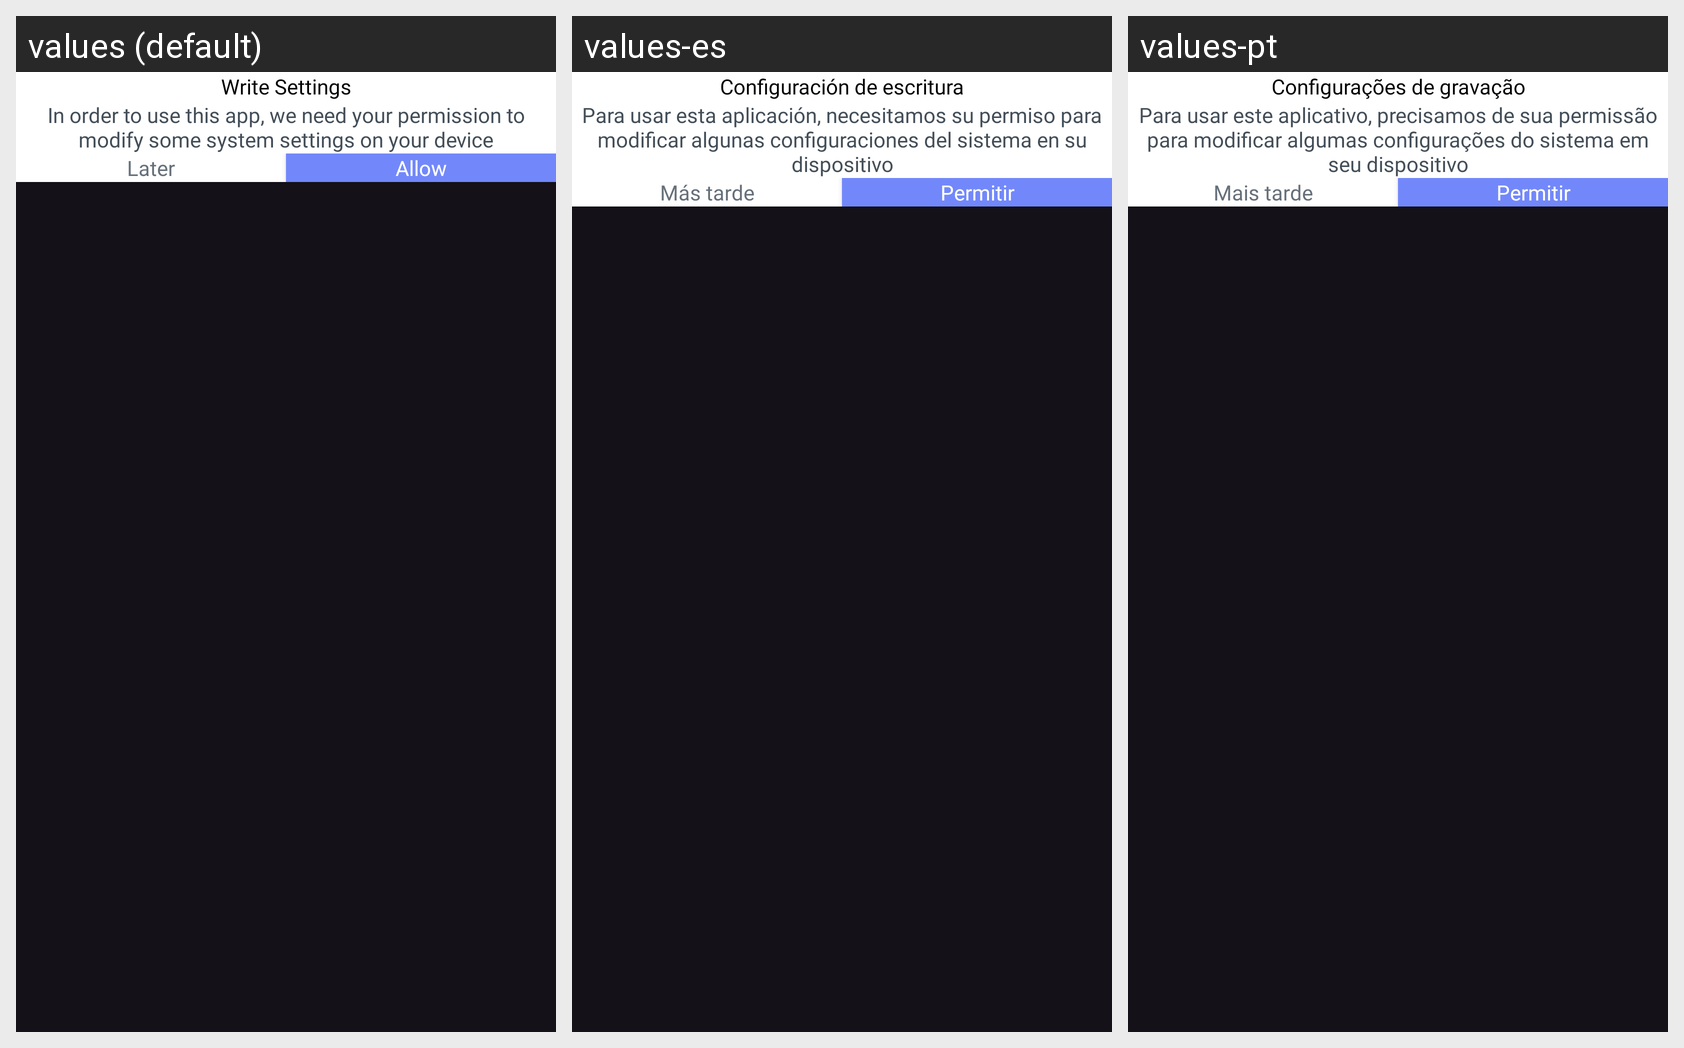

Strings drawn on this Android screen and how each of the app's shown locales translates them:
Android screen res/layout/dialog_request_write_setting.xml rendered under 3 locales, left to right: values (default), values-es, values-pt. Device: Nexus 5 (rendered at 1080×1920; each locale shown at half size, 540×960, under a caption strip naming it); theme Theme.BaseProject.
Other locales in the repository, not shown: values-de, values-fr, values-vi.
Strings drawn on this screen, with the default value and each locale's value (text and hints the layout hard-codes, and strings that could not be matched under every locale, appear in the picture but are not listed):

write_settings
  values: Write Settings
  values-es: Configuración de escritura
  values-pt: Configurações de gravação

in_order_to_use_this_app_we_need_your_permission_to_modify_some_system_settings_on_your_device
  values: In order to use this app, we need your permission to modify some system settings on your device
  values-es: Para usar esta aplicación, necesitamos su permiso para modificar algunas configuraciones del sistema en su dispositivo
  values-pt: Para usar este aplicativo, precisamos de sua permissão para modificar algumas configurações do sistema em seu dispositivo

later
  values: Later
  values-es: Más tarde
  values-pt: Mais tarde

allow
  values: Allow
  values-es: Permitir
  values-pt: Permitir
